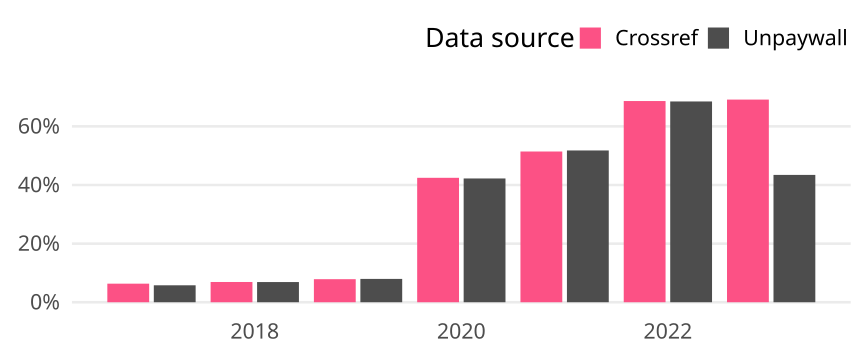

The table this chart was drawn from, first rows:
cr_year, cat, article_total, name, oa_articles, oa_share
2017, Germany, 16634, Crossref, 1054, 0.06336
2017, Germany, 16634, Unpaywall, 962, 0.05783
2018, Germany, 17204, Crossref, 1189, 0.06911
2018, Germany, 17204, Unpaywall, 1185, 0.06888
2019, Germany, 17836, Crossref, 1403, 0.07866
2019, Germany, 17836, Unpaywall, 1420, 0.07961
2020, Germany, 20892, Crossref, 8869, 0.4245
2020, Germany, 20892, Unpaywall, 8823, 0.4223
2021, Germany, 21688, Crossref, 11154, 0.5143
2021, Germany, 21688, Unpaywall, 11231, 0.5178
2022, Germany, 13642, Crossref, 9365, 0.6865
2022, Germany, 13642, Unpaywall, 9345, 0.685
2023, Germany, 4242, Crossref, 2933, 0.6914
2023, Germany, 4242, Unpaywall, 1843, 0.4345
